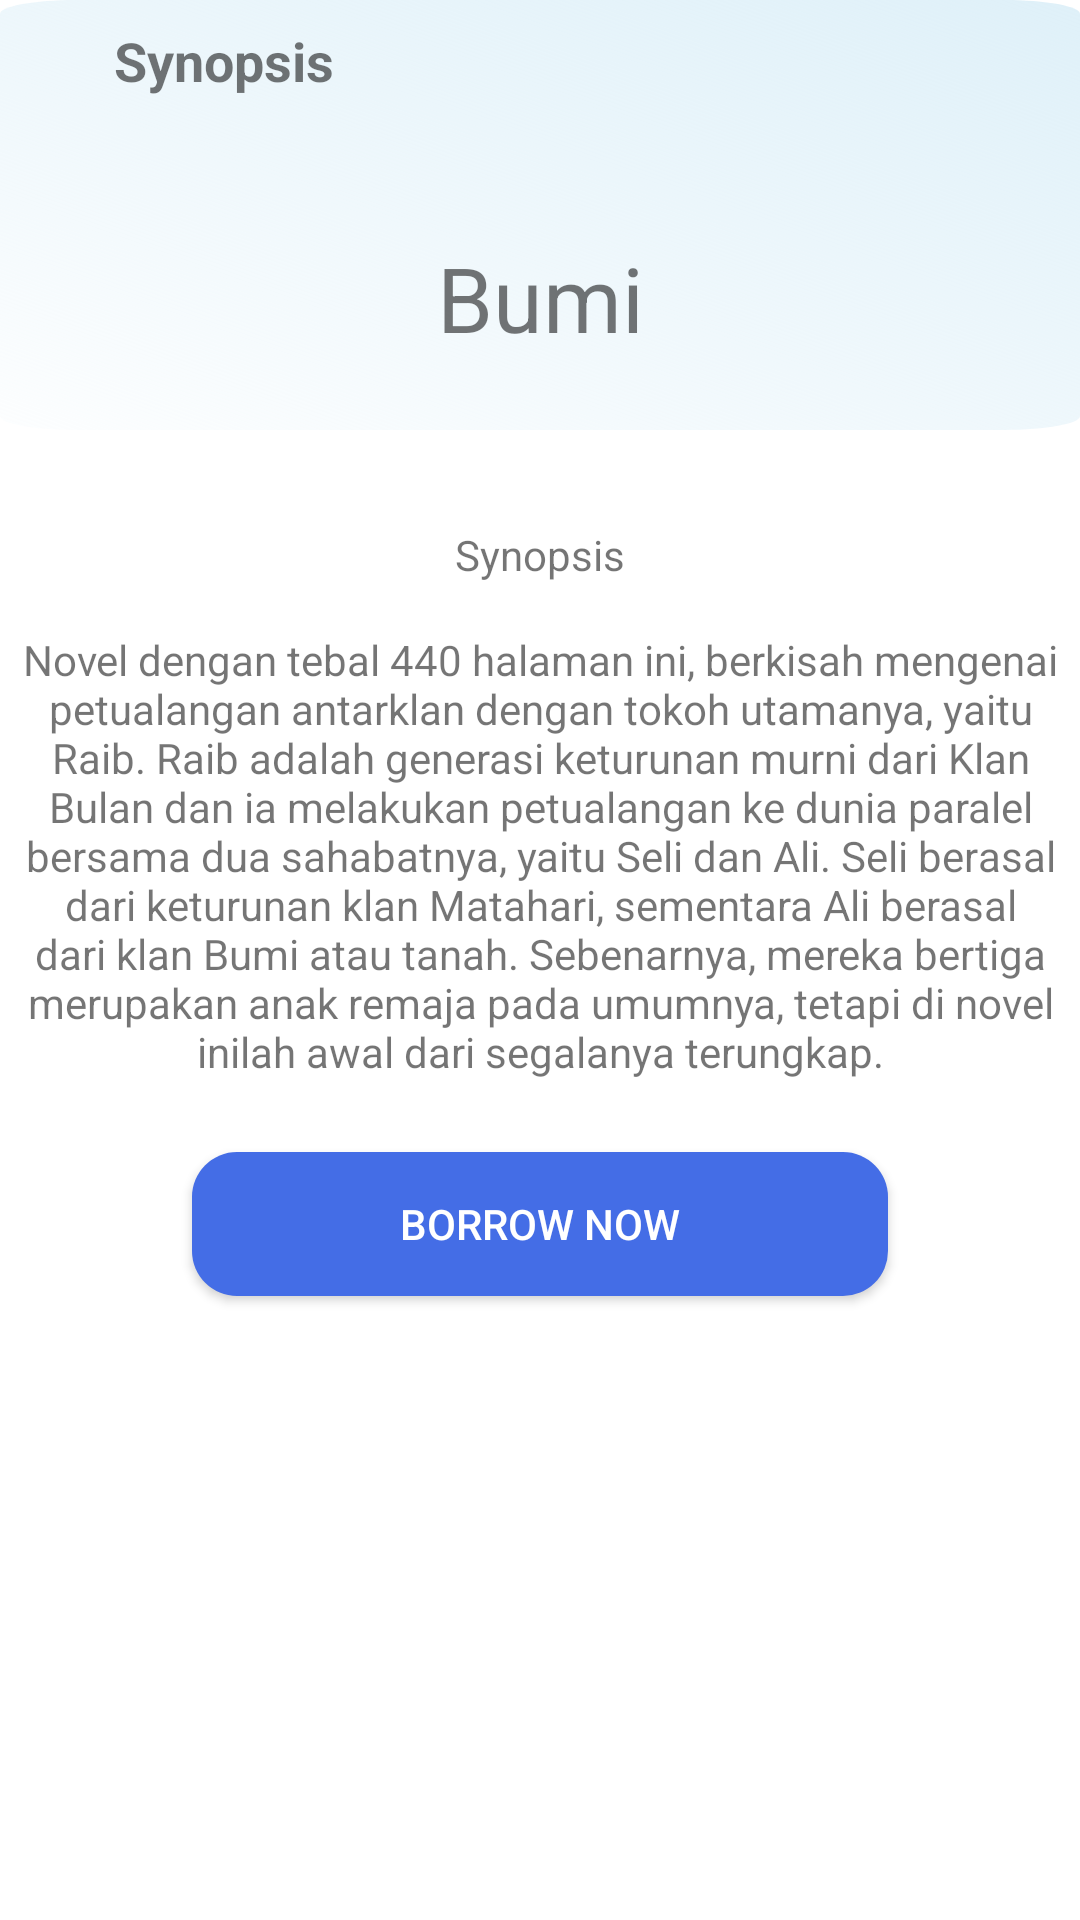

Reconstruct the res/layout file that produces this screen, plus the resources it refers to.
<!-- AndroidManifest.xml: application theme Theme.Tubes_RPLDI -->
<!-- res/layout/activity_synopsis.xml -->
<?xml version="1.0" encoding="utf-8"?>
<ScrollView
    xmlns:android="http://schemas.android.com/apk/res/android"
    xmlns:app="http://schemas.android.com/apk/res-auto"
    xmlns:tools="http://schemas.android.com/tools"
    android:layout_width="match_parent"
    android:layout_height="wrap_content"
    tools:context=".Activity.SynopsisActivity">
    <androidx.constraintlayout.widget.ConstraintLayout
        android:layout_width="match_parent"
        android:layout_height="match_parent"
        tools:context=".Activity.SynopsisActivity">

        <androidx.constraintlayout.widget.ConstraintLayout
            android:id="@+id/constraintLayout"
            android:layout_width="match_parent"
            android:layout_height="wrap_content"
            android:background="@drawable/login"
            app:layout_constraintEnd_toEndOf="parent"
            app:layout_constraintStart_toStartOf="parent"
            app:layout_constraintTop_toTopOf="parent">

            <ImageButton
                android:id="@+id/btnBack3"
                android:layout_width="wrap_content"
                android:layout_height="wrap_content"
                android:backgroundTint="@android:color/transparent"
                app:layout_constraintStart_toStartOf="parent"
                app:layout_constraintTop_toTopOf="parent"
                app:srcCompat="@drawable/ic_baseline_arrow_back_ios_new_24"
                tools:ignore="SpeakableTextPresentCheck" />

            <TextView
                android:id="@+id/textView"
                android:layout_width="wrap_content"
                android:layout_height="wrap_content"
                android:layout_marginStart="14dp"
                android:layout_marginTop="8dp"
                android:text="Synopsis"
                android:textSize="18sp"
                android:textStyle="bold"
                app:layout_constraintStart_toEndOf="@+id/btnBack3"
                app:layout_constraintTop_toTopOf="parent" />

            <ImageView
                android:id="@+id/imageBuku"
                android:layout_width="wrap_content"
                android:layout_height="wrap_content"
                android:layout_marginStart="99dp"
                android:layout_marginTop="63dp"
                android:layout_marginEnd="99dp"
                app:layout_constraintEnd_toEndOf="parent"
                app:layout_constraintStart_toStartOf="parent"
                app:layout_constraintTop_toTopOf="parent"
                app:srcCompat="@drawable/buku1" />

            <TextView
                android:id="@+id/tvJudul"
                android:layout_width="wrap_content"
                android:layout_height="wrap_content"
                android:layout_marginStart="176dp"
                android:layout_marginTop="16dp"
                android:layout_marginEnd="176dp"
                android:layout_marginBottom="24dp"
                android:text="Bumi"
                android:textSize="30sp"
                app:layout_constraintBottom_toBottomOf="parent"
                app:layout_constraintEnd_toEndOf="parent"
                app:layout_constraintStart_toStartOf="parent"
                app:layout_constraintTop_toBottomOf="@+id/imageBuku"
                app:layout_constraintVertical_bias="0.0" />
        </androidx.constraintlayout.widget.ConstraintLayout>

        <TextView
            android:id="@+id/textView3"
            android:layout_width="wrap_content"
            android:layout_height="wrap_content"
            android:layout_marginStart="85dp"
            android:layout_marginTop="32dp"
            android:text="Rating"
            android:visibility="invisible"
            app:layout_constraintStart_toStartOf="parent"
            app:layout_constraintTop_toBottomOf="@+id/constraintLayout" />

        <TextView
            android:id="@+id/textView5"
            android:layout_width="wrap_content"
            android:layout_height="wrap_content"
            android:layout_marginTop="33dp"
            android:layout_marginEnd="85dp"
            android:text="Language"
            android:visibility="invisible"
            app:layout_constraintEnd_toEndOf="parent"
            app:layout_constraintTop_toBottomOf="@+id/constraintLayout" />

        <TextView
            android:id="@+id/textView6"
            android:layout_width="wrap_content"
            android:layout_height="wrap_content"
            android:layout_marginStart="94dp"
            android:layout_marginTop="8dp"
            android:text="4.5"
            android:textStyle="bold"
            android:visibility="invisible"
            app:layout_constraintStart_toStartOf="parent"
            app:layout_constraintTop_toBottomOf="@+id/textView3" />

        <TextView
            android:id="@+id/textView7"
            android:layout_width="wrap_content"
            android:layout_height="wrap_content"
            android:layout_marginTop="8dp"
            android:layout_marginEnd="84dp"
            android:text="Indonesia"
            android:textStyle="bold"
            android:visibility="invisible"
            app:layout_constraintEnd_toEndOf="parent"
            app:layout_constraintTop_toBottomOf="@+id/textView5" />

        <TextView
            android:id="@+id/textView8"
            android:layout_width="wrap_content"
            android:layout_height="wrap_content"
            android:layout_marginStart="176dp"
            android:layout_marginTop="32dp"
            android:layout_marginEnd="176dp"
            android:text="Synopsis"
            app:layout_constraintEnd_toEndOf="parent"
            app:layout_constraintStart_toStartOf="parent"
            app:layout_constraintTop_toBottomOf="@+id/constraintLayout" />

        <TextView
            android:id="@+id/tvSynopsis"
            android:layout_width="wrap_content"
            android:layout_height="wrap_content"
            android:layout_marginTop="16dp"
            android:layout_marginBottom="16dp"
            android:gravity="center"
            android:text="Novel dengan tebal 440 halaman ini, berkisah mengenai petualangan antarklan dengan tokoh utamanya, yaitu Raib. Raib adalah generasi keturunan murni dari Klan Bulan dan ia melakukan petualangan ke dunia paralel bersama dua sahabatnya, yaitu Seli dan Ali. Seli berasal dari keturunan klan Matahari, sementara Ali berasal dari klan Bumi atau tanah. Sebenarnya, mereka bertiga merupakan anak remaja pada umumnya, tetapi di novel inilah awal dari segalanya terungkap."
            app:layout_constraintStart_toStartOf="parent"
            app:layout_constraintTop_toBottomOf="@+id/textView8" />

        <androidx.appcompat.widget.AppCompatButton
            android:id="@+id/btnBorrow"
            android:layout_width="match_parent"
            android:layout_height="wrap_content"
            android:layout_marginStart="64dp"
            android:layout_marginTop="24dp"
            android:layout_marginEnd="64dp"
            android:layout_marginBottom="32dp"
            android:background="@drawable/rectangle_login"
            android:text="Borrow Now"
            android:textColor="@color/white"
            app:layout_constraintBottom_toBottomOf="parent"
            app:layout_constraintEnd_toEndOf="parent"
            app:layout_constraintStart_toStartOf="parent"
            app:layout_constraintTop_toBottomOf="@+id/tvSynopsis" />

    </androidx.constraintlayout.widget.ConstraintLayout>
</ScrollView>
<!-- resources referenced by this layout -->
<resources>
  <!-- drawable login (drawable) -->
  <?xml version="1.0" encoding="utf-8"?>
  <vector
      xmlns:android="http://schemas.android.com/apk/res/android"
      xmlns:aapt="http://schemas.android.com/aapt"
      android:width="429dp"
      android:height="926dp"
      android:viewportWidth="429"
      android:viewportHeight="926"
      >
  
      <group>
  
          <clip-path
              android:pathData="M30 0H399C415.569 0 429 13.4315 429 30V896C429 912.569 415.569 926 399 926H30C13.4315 926 0 912.569 0 896V30C0 13.4315 13.4315 0 30 0Z"
              />
  
          <group
              android:translateX="2.093"
              android:translateY="0.535"
              android:pivotX="214.5"
              android:pivotY="463"
              android:scaleX="4.427"
              android:scaleY="2.89"
              android:rotation="152.848"
              >
  
              <path
                  android:pathData="M0 0V926H429V0"
                  >
  
                  <aapt:attr name="android:fillColor">
  
                      <gradient
                          android:type="linear"
                          android:startX="107.25"
                          android:startY="463"
                          android:endX="321.75"
                          android:endY="463"
                          >
  
                          <item
                              android:color="#DCEFF8"
                              android:offset="0"
                              />
  
                          <item
                              android:color="#00C4C4C4"
                              android:offset="1"
                              />
  
                      </gradient>
  
                  </aapt:attr>
  
              </path>
  
          </group>
  
      </group>
  
  </vector>
  <!-- drawable rectangle_login (drawable) -->
  <?xml version="1.0" encoding="utf-8"?>
  <shape android:shape="rectangle" xmlns:android="http://schemas.android.com/apk/res/android">
      <solid android:color="#446DE6"/>
      <corners android:radius="15dp"/>
  </shape>
  <style name="Theme.Tubes_RPLDI" parent="Theme.MaterialComponents.DayNight.NoActionBar">
          
          <item name="colorPrimary">@color/purple_500</item>
          <item name="colorPrimaryVariant">@color/purple_700</item>
          <item name="colorOnPrimary">@color/white</item>
          
          <item name="colorSecondary">@color/teal_200</item>
          <item name="colorSecondaryVariant">@color/teal_700</item>
          <item name="colorOnSecondary">@color/black</item>
          
          <item name="android:statusBarColor" tools:targetApi="l">?attr/colorPrimaryVariant</item>
          
      </style>
  <!-- not gathered from this repository: default colours our renderer supplied (Android Studio template values) -->
  <color name="purple_500">#FF6200EE</color>
  <color name="purple_700">#FF3700B3</color>
  <color name="teal_200">#FF03DAC5</color>
  <color name="teal_700">#FF018786</color>
  <color name="black">#FF000000</color>
  <color name="white">#FFFFFFFF</color>
</resources>
